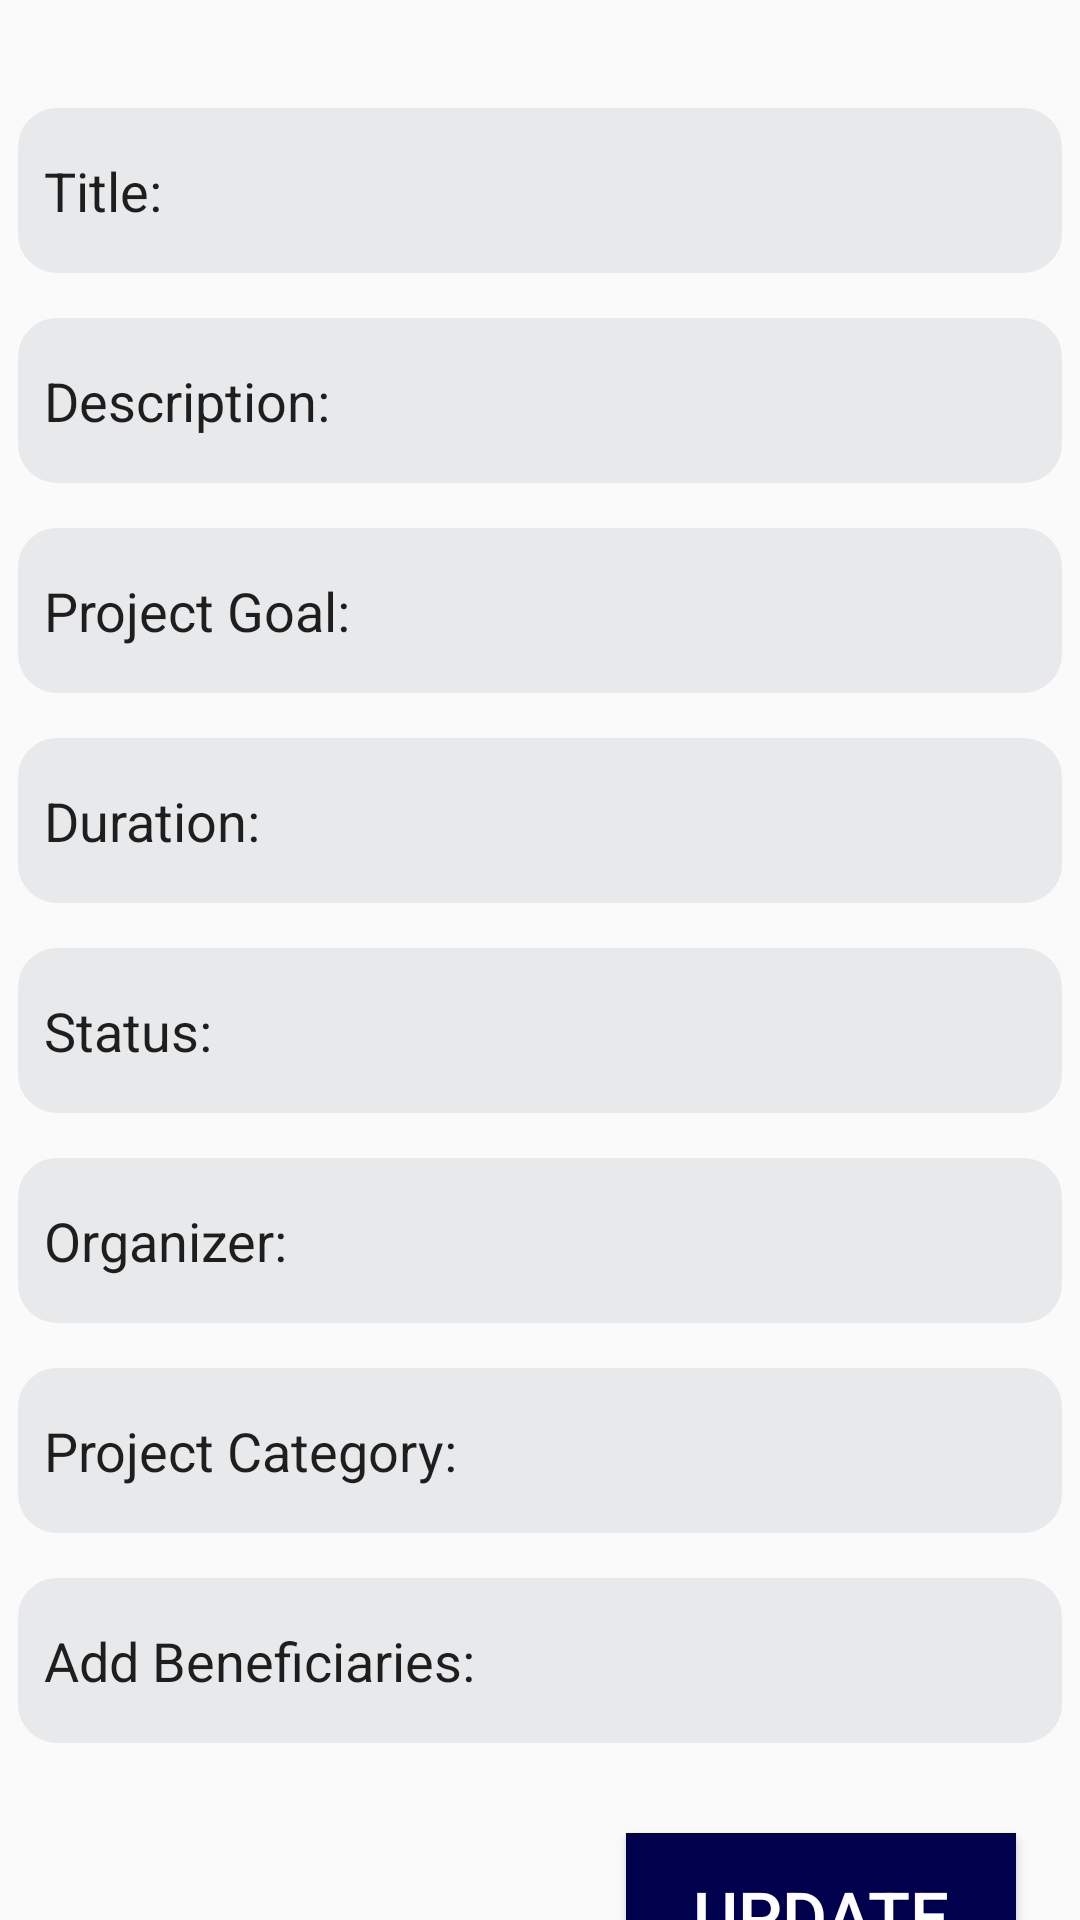

Write the Android layout XML for this screen, with the resource values it uses.
<!-- AndroidManifest.xml: application theme Theme.Project_Management -->
<!-- res/layout/activity_updateproject.xml -->
<?xml version="1.0" encoding="utf-8"?>
<androidx.constraintlayout.widget.ConstraintLayout xmlns:android="http://schemas.android.com/apk/res/android"
    xmlns:app="http://schemas.android.com/apk/res-auto"
    xmlns:tools="http://schemas.android.com/tools"
    android:layout_width="match_parent"
    android:layout_height="match_parent"
    tools:context=".activities.Updateproject">


    <EditText
        android:id="@+id/up_title"
        android:layout_width="348dp"
        android:layout_height="55dp"
        android:layout_marginStart="31dp"
        android:layout_marginTop="36dp"
        android:layout_marginEnd="31dp"
        android:background="@drawable/rectangle_shape"
        android:ems="10"
        android:inputType="textPersonName"
        android:text="  Title: "
        android:textSize="@dimen/form_field_test"
        app:layout_constraintEnd_toEndOf="parent"
        app:layout_constraintStart_toStartOf="parent"
        app:layout_constraintTop_toTopOf="parent" />

    <EditText
        android:id="@+id/up_description"
        android:layout_width="348dp"
        android:layout_height="55dp"
        android:layout_marginStart="31dp"
        android:layout_marginTop="15dp"
        android:layout_marginEnd="31dp"
        android:background="@drawable/rectangle_shape"
        android:ems="10"
        android:inputType="textPersonName"
        android:text="  Description: "
        android:textSize="@dimen/form_field_test"
        app:layout_constraintEnd_toEndOf="parent"
        app:layout_constraintStart_toStartOf="parent"
        app:layout_constraintTop_toBottomOf="@+id/up_title" />

    <EditText
        android:id="@+id/up_duration"
        android:layout_width="348dp"
        android:layout_height="55dp"
        android:layout_marginStart="31dp"
        android:layout_marginTop="15dp"
        android:layout_marginEnd="31dp"
        android:background="@drawable/rectangle_shape"
        android:ems="10"
        android:inputType="textPersonName"
        android:text="  Duration: "
        android:textSize="@dimen/form_field_test"
        app:layout_constraintEnd_toEndOf="parent"
        app:layout_constraintStart_toStartOf="parent"
        app:layout_constraintTop_toBottomOf="@+id/up_projectgoal" />


    <EditText
        android:id="@+id/up_projectgoal"
        android:layout_width="348dp"
        android:layout_height="55dp"
        android:layout_marginStart="31dp"
        android:layout_marginTop="15dp"
        android:layout_marginEnd="31dp"
        android:background="@drawable/rectangle_shape"
        android:ems="10"
        android:inputType="textPersonName"
        android:text="  Project Goal: "
        android:textSize="@dimen/form_field_test"
        app:layout_constraintEnd_toEndOf="parent"
        app:layout_constraintStart_toStartOf="parent"
        app:layout_constraintTop_toBottomOf="@+id/up_description" />

    <EditText
        android:id="@+id/up_status"
        android:layout_width="348dp"
        android:layout_height="55dp"
        android:layout_marginStart="31dp"
        android:layout_marginTop="15dp"
        android:layout_marginEnd="31dp"
        android:background="@drawable/rectangle_shape"
        android:ems="10"
        android:inputType="textPersonName"
        android:text="  Status: "
        android:textSize="@dimen/form_field_test"
        app:layout_constraintEnd_toEndOf="parent"
        app:layout_constraintStart_toStartOf="parent"
        app:layout_constraintTop_toBottomOf="@+id/up_duration" />

    <EditText
        android:id="@+id/up_organizer"
        android:layout_width="348dp"
        android:layout_height="55dp"
        android:layout_marginStart="31dp"
        android:layout_marginTop="15dp"
        android:layout_marginEnd="31dp"
        android:background="@drawable/rectangle_shape"
        android:ems="10"
        android:inputType="textPersonName"
        android:text="  Organizer: "
        android:textSize="@dimen/form_field_test"
        app:layout_constraintEnd_toEndOf="parent"
        app:layout_constraintStart_toStartOf="parent"
        app:layout_constraintTop_toBottomOf="@+id/up_status" />

    <EditText
        android:id="@+id/up_category"
        android:layout_width="348dp"
        android:layout_height="55dp"
        android:layout_marginStart="31dp"
        android:layout_marginTop="15dp"
        android:layout_marginEnd="31dp"
        android:background="@drawable/rectangle_shape"
        android:ems="10"
        android:inputType="textPersonName"
        android:text="  Project Category: "
        android:textSize="@dimen/form_field_test"
        app:layout_constraintEnd_toEndOf="parent"
        app:layout_constraintStart_toStartOf="parent"
        app:layout_constraintTop_toBottomOf="@+id/up_organizer" />

    <EditText
        android:id="@+id/up_addbeneficiaries"
        android:layout_width="348dp"
        android:layout_height="55dp"
        android:layout_marginStart="31dp"
        android:layout_marginTop="15dp"
        android:layout_marginEnd="31dp"
        android:background="@drawable/rectangle_shape"
        android:ems="10"
        android:inputType="textPersonName"
        android:text="  Add Beneficiaries: "
        android:textSize="@dimen/form_field_test"
        app:layout_constraintEnd_toEndOf="parent"
        app:layout_constraintStart_toStartOf="parent"
        app:layout_constraintTop_toBottomOf="@+id/up_category" />

    <Button
        android:id="@+id/up_pro_savebutton"
        android:layout_width="130dp"
        android:layout_height="55dp"
        android:layout_marginStart="234dp"
        android:layout_marginTop="30dp"
        android:layout_marginEnd="47dp"
        android:background="@color/darkblue"
        android:text="@string/update_button"
        android:textColor="@color/white"
        android:textSize="@dimen/button"
        app:layout_constraintEnd_toEndOf="parent"
        app:layout_constraintStart_toStartOf="parent"
        app:layout_constraintTop_toBottomOf="@+id/up_addbeneficiaries" />

</androidx.constraintlayout.widget.ConstraintLayout>
<!-- resources referenced by this layout -->
<resources>
  <color name="darkblue">#00004D</color>
  <color name="white">#FFFFFFFF</color>
  <dimen name="button">23dp</dimen>
  <dimen name="form_field_test">18dp</dimen>
  <!-- drawable rectangle_shape (drawable) -->
  <?xml version="1.0" encoding="utf-8"?>
  <shape xmlns:android="http://schemas.android.com/apk/res/android">
      <solid android:color="@color/lightgray"/>
      <stroke android:color="@color/lightgray" android:width="2dp"/>
      <corners android:radius="12dp"/>
  </shape>
  <string name="update_button">UPDATE</string>
  <style name="Theme.Project_Management" parent="Theme.AppCompat.Light.NoActionBar">
          
          <item name="colorPrimary">@color/purple_500</item>
          <item name="colorPrimaryVariant">@color/purple_700</item>
          <item name="colorOnPrimary">@color/white</item>
          
          <item name="colorSecondary">@color/teal_200</item>
          <item name="colorSecondaryVariant">@color/teal_700</item>
          <item name="colorOnSecondary">@color/black</item>
          
          <item name="android:statusBarColor">?attr/colorPrimaryVariant</item>
          
      </style>
  <color name="lightgray">#E8E9EB</color>
  <color name="purple_500">#FF6200EE</color>
  <color name="purple_700">#FF3700B3</color>
  <color name="teal_200">#FF03DAC5</color>
  <color name="teal_700">#FF018786</color>
  <color name="black">#FF000000</color>
</resources>
